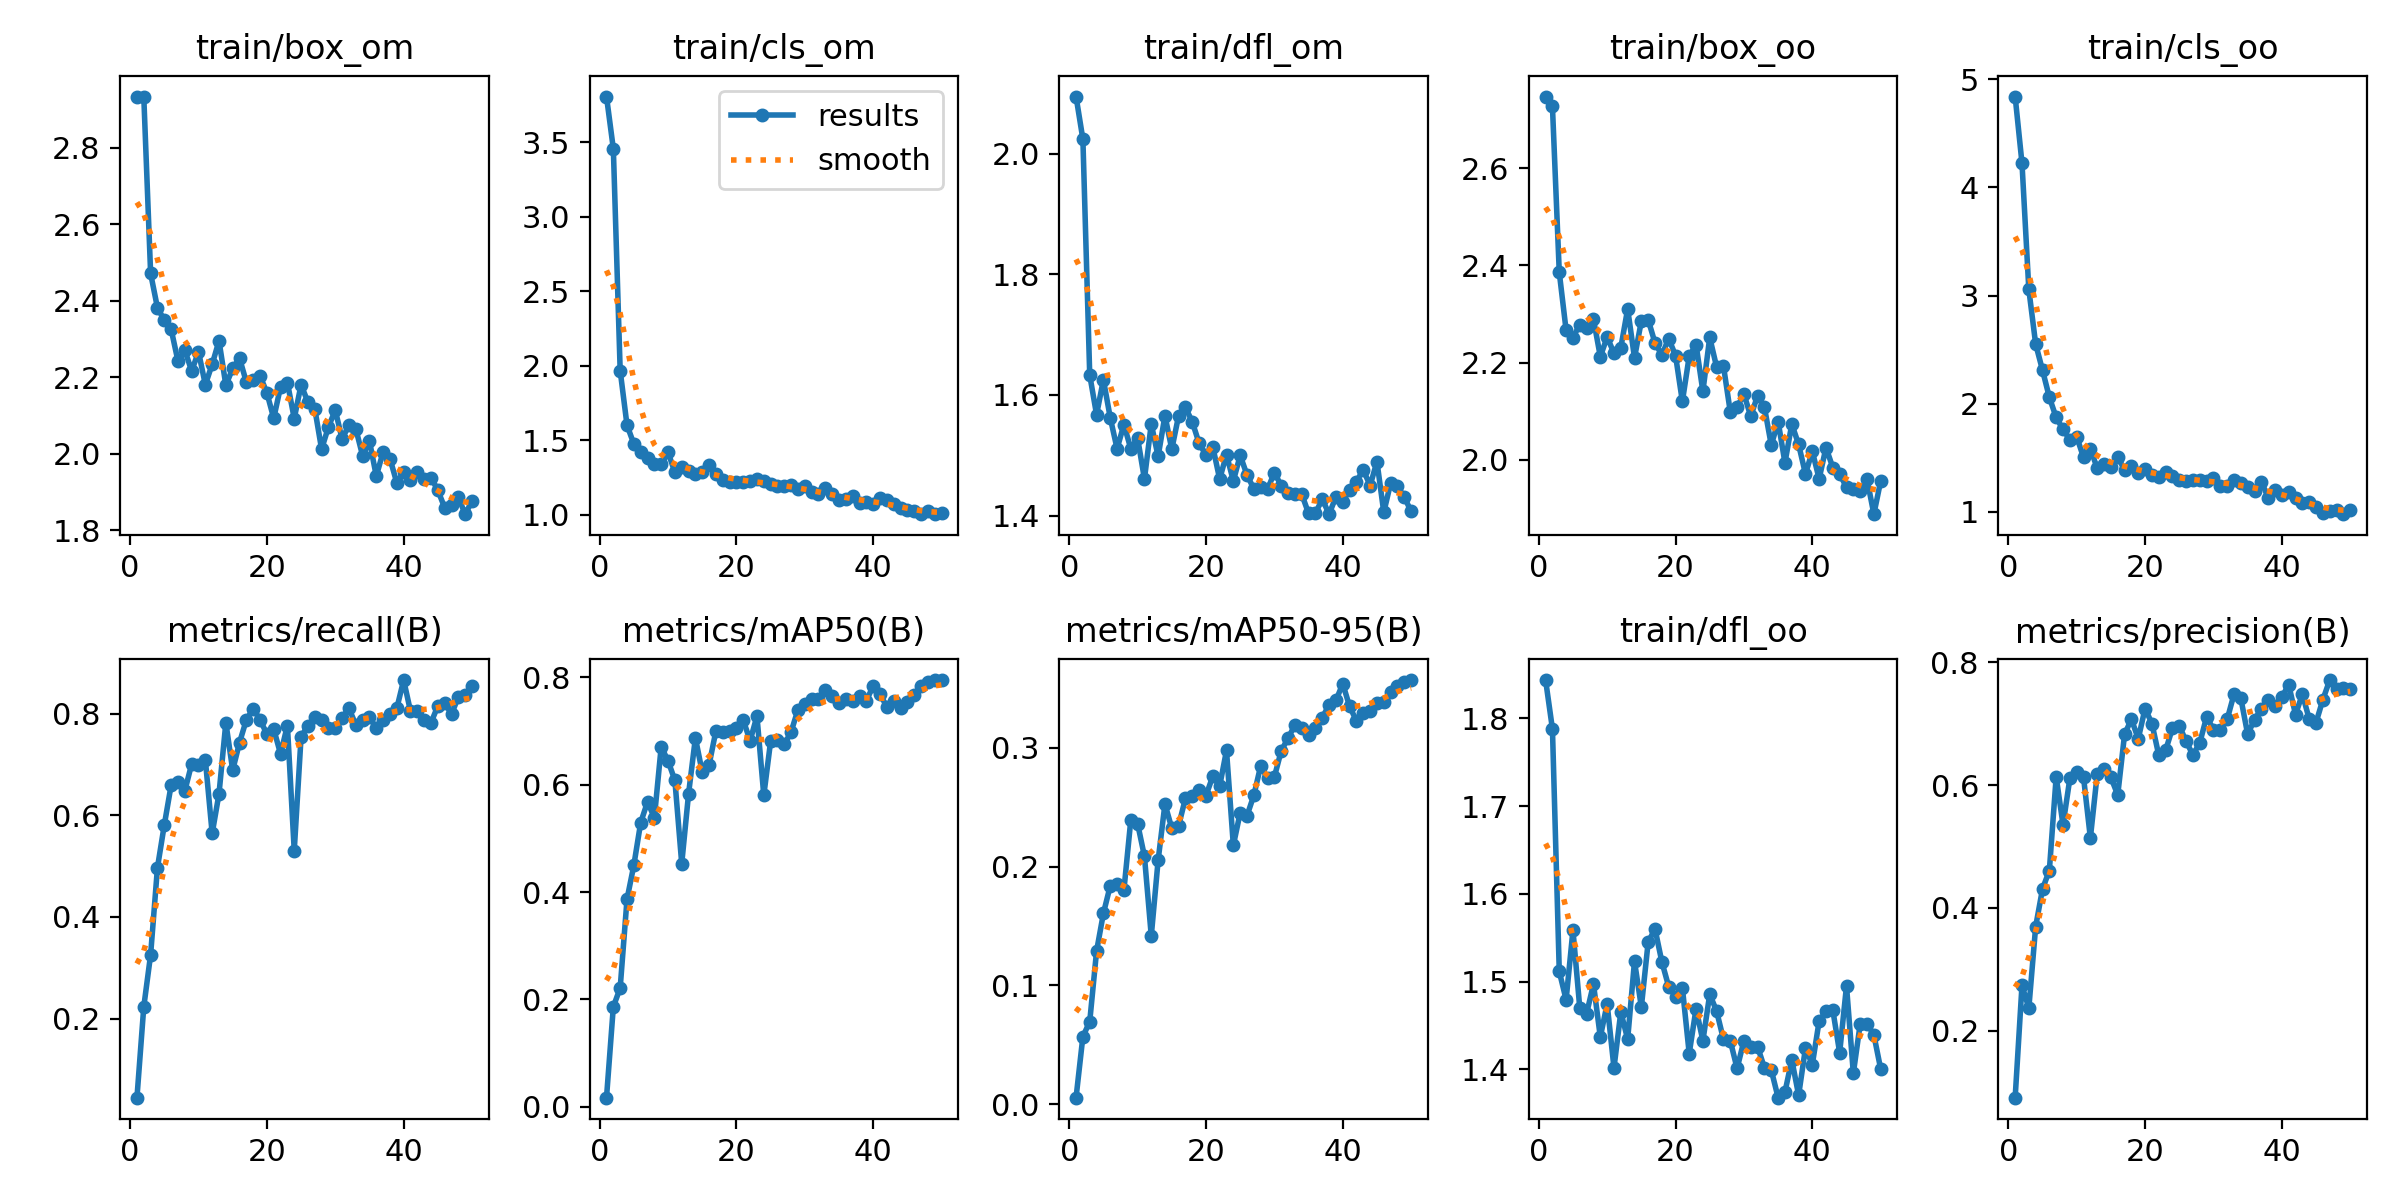

The file beside this chart, header and first rows:
epoch, train/box_om, train/cls_om, train/dfl_om, train/box_oo, train/cls_oo, train/dfl_oo, metrics/precision(B), metrics/recall(B), metrics/mAP50(B), metrics/mAP50-95(B), val/box_om, val/cls_om, val/dfl_om, val/box_oo, val/cls_oo, val/dfl_oo, lr/pg0, lr/pg1, lr/pg2
1, 2.934, 3.808, 2.095, 2.748, 4.841, 1.844, 0.091, 0.04469, 0.01723, 0.00558, 2.775, 3.667, 1.997, 2.432, 4.137, 1.804, 8e-05, 8e-05, 8e-05
2, 2.933, 3.457, 2.024, 2.728, 4.225, 1.788, 0.2737, 0.2235, 0.1864, 0.05693, 2.406, 2.4, 1.718, 2.279, 4.169, 1.612, 0.0001764, 0.0001764, 0.0001764
3, 2.471, 1.968, 1.633, 2.386, 3.057, 1.512, 0.2369, 0.326, 0.2214, 0.06951, 2.409, 2.585, 1.71, 2.213, 4.429, 1.561, 0.0002689, 0.0002689, 0.0002689
4, 2.382, 1.602, 1.567, 2.266, 2.552, 1.479, 0.3695, 0.4972, 0.3866, 0.1288, 2.18, 1.813, 1.581, 2.044, 3.339, 1.514, 0.0003574, 0.0003574, 0.0003574
5, 2.349, 1.476, 1.625, 2.251, 2.31, 1.559, 0.4307, 0.581, 0.45, 0.1606, 2.191, 1.809, 1.595, 2.116, 2.131, 1.508, 0.000442, 0.000442, 0.000442
6, 2.326, 1.419, 1.562, 2.278, 2.059, 1.47, 0.4607, 0.6592, 0.5292, 0.1839, 2.151, 1.557, 1.549, 2.151, 1.872, 1.506, 0.0005226, 0.0005226, 0.0005226
7, 2.242, 1.383, 1.511, 2.271, 1.873, 1.464, 0.6134, 0.6648, 0.5678, 0.1856, 2.156, 1.445, 1.582, 2.177, 1.677, 1.539, 0.0005992, 0.0005992, 0.0005992
8, 2.271, 1.344, 1.551, 2.289, 1.762, 1.497, 0.5352, 0.648, 0.5382, 0.1801, 2.11, 1.347, 1.528, 2.19, 1.675, 1.515, 0.0006719, 0.0006719, 0.0006719
9, 2.217, 1.341, 1.511, 2.212, 1.667, 1.437, 0.6106, 0.7009, 0.6707, 0.2389, 2.09, 1.407, 1.537, 2.051, 1.575, 1.479, 0.0007406, 0.0007406, 0.0007406
10, 2.267, 1.42, 1.528, 2.252, 1.695, 1.475, 0.6206, 0.6983, 0.644, 0.2361, 2.07, 1.362, 1.515, 2.004, 1.565, 1.48, 0.0008054, 0.0008054, 0.0008054
11, 2.181, 1.286, 1.461, 2.22, 1.503, 1.402, 0.6125, 0.7095, 0.6078, 0.2087, 2.251, 1.573, 1.666, 2.186, 1.653, 1.577, 0.0008662, 0.0008662, 0.0008662
12, 2.234, 1.319, 1.552, 2.231, 1.584, 1.466, 0.5139, 0.5643, 0.4528, 0.1417, 2.454, 1.609, 1.816, 2.417, 2.024, 1.724, 0.000923, 0.000923, 0.000923
13, 2.296, 1.292, 1.498, 2.311, 1.403, 1.435, 0.6177, 0.6425, 0.5827, 0.2052, 2.261, 1.471, 1.715, 2.254, 1.616, 1.691, 0.0009759, 0.0009759, 0.0009759
14, 2.18, 1.278, 1.565, 2.209, 1.445, 1.523, 0.6263, 0.7821, 0.6868, 0.2526, 2.146, 1.538, 1.6, 2.134, 1.352, 1.585, 0.001025, 0.001025, 0.001025
15, 2.223, 1.288, 1.51, 2.286, 1.418, 1.471, 0.6125, 0.6887, 0.6229, 0.2322, 2.147, 1.677, 1.612, 2.167, 2.019, 1.609, 0.00107, 0.00107, 0.00107
16, 2.25, 1.337, 1.566, 2.288, 1.508, 1.545, 0.5838, 0.743, 0.6366, 0.2345, 2.158, 1.728, 1.618, 2.208, 1.964, 1.631, 0.001111, 0.001111, 0.001111
17, 2.187, 1.277, 1.579, 2.24, 1.387, 1.56, 0.6824, 0.7877, 0.6999, 0.2575, 2.097, 1.252, 1.604, 2.139, 1.31, 1.605, 0.001148, 0.001148, 0.001148
18, 2.194, 1.236, 1.555, 2.216, 1.421, 1.523, 0.7072, 0.8095, 0.6981, 0.2594, 2.103, 1.179, 1.617, 2.165, 1.22, 1.629, 0.001181, 0.001181, 0.001181
19, 2.204, 1.223, 1.52, 2.249, 1.355, 1.494, 0.6753, 0.7877, 0.7002, 0.2645, 2.115, 1.158, 1.638, 2.17, 1.223, 1.661, 0.00121, 0.00121, 0.00121
20, 2.16, 1.219, 1.5, 2.215, 1.4, 1.483, 0.7245, 0.7598, 0.7057, 0.2597, 2.093, 1.193, 1.596, 2.108, 1.248, 1.593, 0.001235, 0.001235, 0.001235
21, 2.093, 1.222, 1.514, 2.12, 1.34, 1.493, 0.7001, 0.7695, 0.7197, 0.276, 2.076, 1.188, 1.577, 2.1, 1.219, 1.579, 0.001208, 0.001208, 0.001208
22, 2.176, 1.226, 1.46, 2.213, 1.324, 1.418, 0.6486, 0.7207, 0.6815, 0.2676, 2.082, 1.232, 1.568, 2.085, 1.295, 1.565, 0.001208, 0.001208, 0.001208
23, 2.187, 1.24, 1.501, 2.237, 1.367, 1.469, 0.6564, 0.7765, 0.7274, 0.2977, 2.067, 1.207, 1.544, 2.07, 1.192, 1.554, 0.001168, 0.001168, 0.001168
24, 2.092, 1.226, 1.457, 2.141, 1.328, 1.433, 0.6924, 0.5307, 0.5798, 0.2178, 2.223, 1.678, 1.608, 2.32, 1.647, 1.689, 0.001129, 0.001129, 0.001129
25, 2.181, 1.206, 1.5, 2.252, 1.294, 1.486, 0.6965, 0.7542, 0.6807, 0.2453, 2.164, 1.219, 1.558, 2.23, 1.156, 1.644, 0.001089, 0.001089, 0.001089
26, 2.135, 1.197, 1.467, 2.191, 1.286, 1.467, 0.6711, 0.7765, 0.6823, 0.2428, 2.163, 1.255, 1.562, 2.185, 1.228, 1.604, 0.00105, 0.00105, 0.00105
27, 2.119, 1.197, 1.444, 2.194, 1.295, 1.435, 0.6488, 0.7933, 0.6746, 0.2599, 2.101, 1.311, 1.539, 2.129, 1.295, 1.573, 0.00101, 0.00101, 0.00101
28, 2.012, 1.199, 1.448, 2.099, 1.298, 1.433, 0.6688, 0.7877, 0.6983, 0.2847, 2.004, 1.213, 1.497, 2.056, 1.218, 1.536, 0.0009704, 0.0009704, 0.0009704
29, 2.071, 1.175, 1.443, 2.108, 1.281, 1.401, 0.711, 0.771, 0.7393, 0.2741, 2.022, 1.19, 1.502, 2.135, 1.192, 1.568, 0.0009308, 0.0009308, 0.0009308
30, 2.114, 1.192, 1.471, 2.135, 1.312, 1.433, 0.6903, 0.7722, 0.7494, 0.2754, 2.036, 1.181, 1.508, 2.146, 1.172, 1.589, 0.0008912, 0.0008912, 0.0008912
31, 2.039, 1.151, 1.45, 2.089, 1.242, 1.425, 0.689, 0.7922, 0.7589, 0.2973, 1.959, 1.143, 1.468, 1.996, 1.147, 1.516, 0.0008516, 0.0008516, 0.0008516
32, 2.076, 1.138, 1.438, 2.132, 1.243, 1.426, 0.7067, 0.8101, 0.76, 0.308, 1.957, 1.151, 1.48, 1.975, 1.219, 1.506, 0.000812, 0.000812, 0.000812
33, 2.066, 1.18, 1.436, 2.108, 1.291, 1.402, 0.7477, 0.778, 0.7753, 0.3189, 1.974, 1.126, 1.494, 1.971, 1.191, 1.519, 0.0007724, 0.0007724, 0.0007724
34, 1.995, 1.141, 1.436, 2.03, 1.262, 1.399, 0.7413, 0.7877, 0.7653, 0.3167, 1.951, 1.107, 1.476, 1.939, 1.193, 1.472, 0.0007328, 0.0007328, 0.0007328
35, 2.033, 1.097, 1.404, 2.079, 1.228, 1.368, 0.6827, 0.7934, 0.7519, 0.3105, 1.924, 1.115, 1.456, 1.982, 1.153, 1.474, 0.0006932, 0.0006932, 0.0006932
36, 1.942, 1.109, 1.403, 1.993, 1.194, 1.374, 0.7062, 0.771, 0.7585, 0.3168, 1.894, 1.099, 1.443, 1.912, 1.14, 1.452, 0.0006536, 0.0006536, 0.0006536
37, 2.005, 1.129, 1.428, 2.073, 1.28, 1.411, 0.7243, 0.7877, 0.7557, 0.3254, 1.875, 1.074, 1.438, 1.898, 1.089, 1.449, 0.000614, 0.000614, 0.000614
38, 1.988, 1.083, 1.402, 2.031, 1.13, 1.371, 0.7381, 0.7989, 0.7651, 0.3359, 1.87, 1.049, 1.44, 1.906, 1.044, 1.452, 0.0005744, 0.0005744, 0.0005744
39, 1.924, 1.086, 1.431, 1.97, 1.2, 1.424, 0.7288, 0.8105, 0.7555, 0.3397, 1.86, 1.038, 1.429, 1.886, 1.032, 1.444, 0.0005348, 0.0005348, 0.0005348
40, 1.954, 1.072, 1.423, 2.017, 1.154, 1.405, 0.7432, 0.8659, 0.7842, 0.3538, 1.863, 1.019, 1.419, 1.88, 0.959, 1.453, 0.0004952, 0.0004952, 0.0004952
41, 1.931, 1.112, 1.442, 1.96, 1.184, 1.455, 0.7632, 0.8045, 0.7677, 0.3347, 1.919, 1.044, 1.439, 1.955, 0.9813, 1.48, 0.0004556, 0.0004556, 0.0004556
42, 1.952, 1.097, 1.456, 2.025, 1.127, 1.466, 0.7148, 0.8045, 0.7449, 0.3226, 1.944, 1.062, 1.453, 2.01, 0.978, 1.51, 0.000416, 0.000416, 0.000416
43, 1.934, 1.071, 1.476, 1.984, 1.085, 1.468, 0.7479, 0.7877, 0.7561, 0.3289, 1.907, 1.04, 1.443, 1.964, 0.9648, 1.482, 0.0003764, 0.0003764, 0.0003764
44, 1.938, 1.049, 1.45, 1.97, 1.091, 1.419, 0.7074, 0.7821, 0.7424, 0.3305, 1.889, 1.011, 1.448, 1.925, 1.005, 1.45, 0.0003368, 0.0003368, 0.0003368
45, 1.905, 1.032, 1.49, 1.943, 1.045, 1.495, 0.7017, 0.8149, 0.7543, 0.338, 1.883, 0.985, 1.446, 1.918, 0.974, 1.44, 0.0002972, 0.0002972, 0.0002972
46, 1.859, 1.026, 1.405, 1.94, 0.9886, 1.396, 0.739, 0.8212, 0.7668, 0.3382, 1.868, 0.9799, 1.435, 1.899, 0.9669, 1.439, 0.0002576, 0.0002576, 0.0002576
47, 1.867, 1.009, 1.454, 1.936, 1.01, 1.452, 0.7709, 0.7989, 0.783, 0.3465, 1.864, 0.9869, 1.429, 1.901, 0.9389, 1.448, 0.000218, 0.000218, 0.000218
48, 1.886, 1.023, 1.448, 1.96, 1.021, 1.452, 0.7564, 0.8328, 0.7914, 0.352, 1.867, 0.9942, 1.427, 1.916, 0.9071, 1.461, 0.0001784, 0.0001784, 0.0001784
49, 1.843, 1.005, 1.431, 1.888, 0.9782, 1.439, 0.7574, 0.8371, 0.7939, 0.3549, 1.856, 0.9901, 1.423, 1.906, 0.8956, 1.455, 0.0001388, 0.0001388, 0.0001388
50, 1.877, 1.015, 1.407, 1.956, 1.021, 1.4, 0.7556, 0.8548, 0.7945, 0.3569, 1.849, 0.9898, 1.42, 1.897, 0.8893, 1.444, 9.92e-05, 9.92e-05, 9.92e-05
